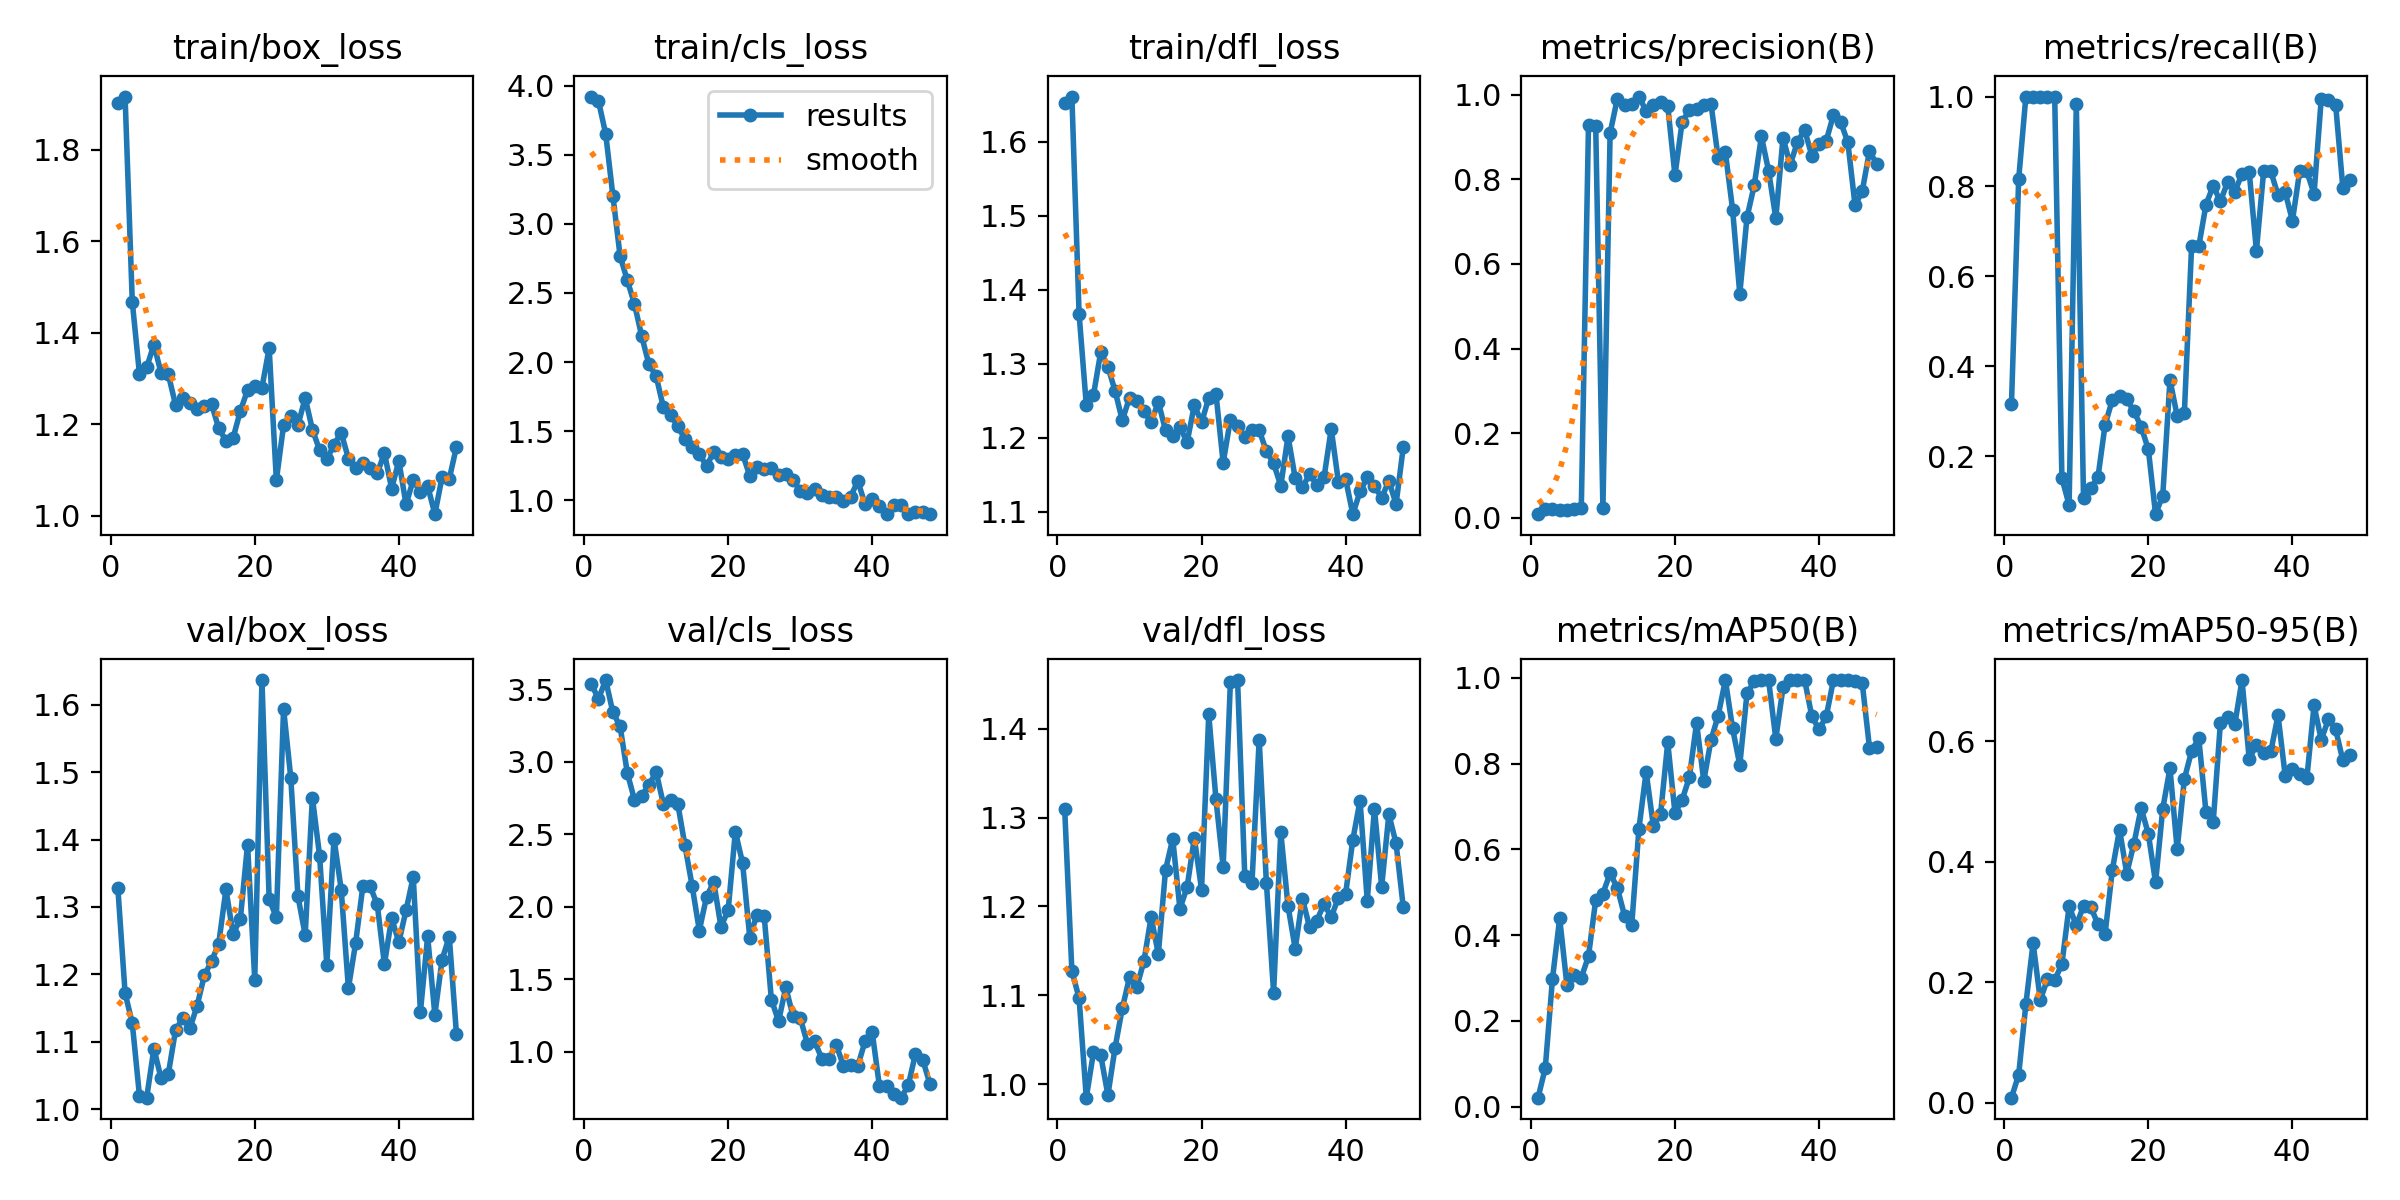

The file beside this chart, header and first rows:
epoch, train/box_loss, train/cls_loss, train/dfl_loss, metrics/precision(B), metrics/recall(B), metrics/mAP50(B), metrics/mAP50-95(B), val/box_loss, val/cls_loss, val/dfl_loss, lr/pg0, lr/pg1, lr/pg2
1, 1.903, 3.922, 1.653, 0.00851, 0.3167, 0.02114, 0.00876, 1.328, 3.536, 1.31, 3e-05, 3e-05, 3e-05
2, 1.916, 3.889, 1.661, 0.02042, 0.8167, 0.09034, 0.0469, 1.172, 3.432, 1.127, 6.9913e-05, 6.9913e-05, 6.9913e-05
3, 1.467, 3.653, 1.367, 0.0216, 1, 0.2986, 0.1639, 1.127, 3.562, 1.097, 0.0001097, 0.0001097, 0.0001097
4, 1.309, 3.204, 1.245, 0.01786, 1, 0.4394, 0.265, 1.019, 3.34, 0.9849, 0.0001494, 0.0001494, 0.0001494
5, 1.324, 2.768, 1.258, 0.0193, 1, 0.2842, 0.1708, 1.017, 3.243, 1.036, 0.0001891, 0.0001891, 0.0001891
6, 1.374, 2.592, 1.316, 0.02104, 1, 0.308, 0.2055, 1.09, 2.922, 1.033, 0.0002286, 0.0002286, 0.0002286
7, 1.311, 2.419, 1.296, 0.02391, 1, 0.3011, 0.2038, 1.046, 2.736, 0.9879, 0.000268, 0.000268, 0.000268
8, 1.309, 2.187, 1.263, 0.9295, 0.151, 0.3511, 0.2303, 1.052, 2.766, 1.041, 0.0003073, 0.0003073, 0.0003073
9, 1.242, 1.983, 1.224, 0.9253, 0.09149, 0.4824, 0.3259, 1.117, 2.837, 1.085, 0.0003465, 0.0003465, 0.0003465
10, 1.257, 1.899, 1.254, 0.02274, 0.9833, 0.4973, 0.2946, 1.135, 2.929, 1.12, 0.0003857, 0.0003857, 0.0003857
11, 1.245, 1.674, 1.249, 0.9097, 0.1073, 0.5445, 0.3265, 1.12, 2.71, 1.109, 0.0004247, 0.0004247, 0.0004247
12, 1.233, 1.618, 1.236, 0.9904, 0.1296, 0.5103, 0.3248, 1.153, 2.733, 1.138, 0.0004636, 0.0004636, 0.0004636
13, 1.24, 1.535, 1.221, 0.9768, 0.1526, 0.4456, 0.2965, 1.198, 2.711, 1.188, 0.0005024, 0.0005024, 0.0005024
14, 1.244, 1.442, 1.248, 0.9789, 0.2703, 0.4239, 0.2808, 1.22, 2.423, 1.147, 0.0005412, 0.0005412, 0.0005412
15, 1.191, 1.385, 1.21, 0.9957, 0.3252, 0.6484, 0.3863, 1.246, 2.143, 1.241, 0.0005798, 0.0005798, 0.0005798
16, 1.164, 1.331, 1.203, 0.9617, 0.3333, 0.7809, 0.4533, 1.326, 1.836, 1.276, 0.0006183, 0.0006183, 0.0006183
17, 1.17, 1.248, 1.214, 0.9756, 0.3266, 0.6548, 0.3804, 1.26, 2.069, 1.197, 0.0006567, 0.0006567, 0.0006567
18, 1.228, 1.347, 1.194, 0.984, 0.3, 0.6818, 0.4301, 1.282, 2.17, 1.222, 0.0006951, 0.0006951, 0.0006951
19, 1.274, 1.311, 1.244, 0.9734, 0.2653, 0.8498, 0.4889, 1.393, 1.862, 1.277, 0.0007333, 0.0007333, 0.0007333
20, 1.283, 1.295, 1.221, 0.8095, 0.2151, 0.685, 0.446, 1.192, 1.976, 1.219, 0.0007714, 0.0007714, 0.0007714
21, 1.28, 1.327, 1.254, 0.9362, 0.07098, 0.716, 0.3655, 1.637, 2.517, 1.416, 0.0008095, 0.0008095, 0.0008095
22, 1.366, 1.335, 1.259, 0.9636, 0.1123, 0.7679, 0.4879, 1.312, 2.302, 1.321, 0.0008474, 0.0008474, 0.0008474
23, 1.077, 1.175, 1.166, 0.9653, 0.3695, 0.895, 0.5549, 1.285, 1.788, 1.244, 0.0008852, 0.0008852, 0.0008852
24, 1.197, 1.238, 1.225, 0.975, 0.2898, 0.7598, 0.4202, 1.595, 1.946, 1.452, 0.000923, 0.000923, 0.000923
25, 1.218, 1.228, 1.216, 0.9789, 0.2967, 0.855, 0.5371, 1.492, 1.936, 1.455, 0.0009606, 0.0009606, 0.0009606
26, 1.198, 1.234, 1.2, 0.8502, 0.6667, 0.9121, 0.5833, 1.316, 1.361, 1.234, 0.0009691, 0.0009691, 0.0009691
27, 1.257, 1.183, 1.211, 0.8639, 0.6667, 0.995, 0.6048, 1.258, 1.211, 1.227, 0.0009678, 0.0009678, 0.0009678
28, 1.188, 1.192, 1.21, 0.7287, 0.7595, 0.8822, 0.4819, 1.462, 1.444, 1.388, 0.0009666, 0.0009666, 0.0009666
29, 1.143, 1.146, 1.182, 0.5294, 0.8014, 0.7971, 0.4653, 1.376, 1.247, 1.227, 0.0009654, 0.0009654, 0.0009654
30, 1.123, 1.069, 1.166, 0.7102, 0.7667, 0.9638, 0.6299, 1.214, 1.234, 1.103, 0.0009641, 0.0009641, 0.0009641
31, 1.155, 1.054, 1.135, 0.7856, 0.8097, 0.992, 0.6405, 1.401, 1.057, 1.283, 0.0009629, 0.0009629, 0.0009629
32, 1.181, 1.08, 1.202, 0.9017, 0.7875, 0.995, 0.6278, 1.326, 1.072, 1.2, 0.0009616, 0.0009616, 0.0009616
33, 1.125, 1.036, 1.146, 0.8201, 0.8284, 0.995, 0.7011, 1.179, 0.954, 1.153, 0.0009604, 0.0009604, 0.0009604
34, 1.103, 1.024, 1.133, 0.7081, 0.8328, 0.8578, 0.5701, 1.246, 0.9484, 1.209, 0.0009592, 0.0009592, 0.0009592
35, 1.116, 1.019, 1.151, 0.8981, 0.6571, 0.9777, 0.5939, 1.331, 1.05, 1.177, 0.0009579, 0.0009579, 0.0009579
36, 1.103, 0.9933, 1.136, 0.8346, 0.8333, 0.995, 0.5801, 1.331, 0.9031, 1.184, 0.0009567, 0.0009567, 0.0009567
37, 1.092, 1.026, 1.147, 0.8882, 0.8333, 0.995, 0.5827, 1.304, 0.9089, 1.203, 0.0009555, 0.0009555, 0.0009555
38, 1.137, 1.138, 1.212, 0.9169, 0.7808, 0.995, 0.6428, 1.215, 0.9035, 1.188, 0.0009542, 0.0009542, 0.0009542
39, 1.059, 0.9715, 1.14, 0.8557, 0.7869, 0.9106, 0.542, 1.283, 1.073, 1.21, 0.000953, 0.000953, 0.000953
40, 1.119, 1.008, 1.144, 0.8831, 0.7238, 0.8798, 0.5539, 1.248, 1.135, 1.214, 0.0009517, 0.0009517, 0.0009517
41, 1.024, 0.9603, 1.097, 0.8913, 0.8333, 0.9103, 0.5449, 1.295, 0.7619, 1.275, 0.0009505, 0.0009505, 0.0009505
42, 1.078, 0.9013, 1.128, 0.952, 0.8333, 0.995, 0.5382, 1.345, 0.7623, 1.319, 0.0009493, 0.0009493, 0.0009493
43, 1.051, 0.9622, 1.147, 0.9358, 0.7834, 0.995, 0.6591, 1.145, 0.71, 1.206, 0.000948, 0.000948, 0.000948
44, 1.065, 0.9634, 1.135, 0.8874, 0.995, 0.995, 0.602, 1.257, 0.6842, 1.31, 0.0009468, 0.0009468, 0.0009468
45, 1.003, 0.9008, 1.119, 0.7385, 0.9913, 0.9935, 0.6362, 1.14, 0.7685, 1.222, 0.0009455, 0.0009455, 0.0009455
46, 1.084, 0.9168, 1.142, 0.7723, 0.9814, 0.9874, 0.6192, 1.222, 0.9872, 1.304, 0.0009443, 0.0009443, 0.0009443
47, 1.08, 0.9174, 1.111, 0.8665, 0.7963, 0.8375, 0.5678, 1.256, 0.9466, 1.271, 0.0009431, 0.0009431, 0.0009431
48, 1.151, 0.8982, 1.187, 0.8367, 0.8148, 0.8391, 0.5766, 1.111, 0.7801, 1.199, 0.0009418, 0.0009418, 0.0009418
